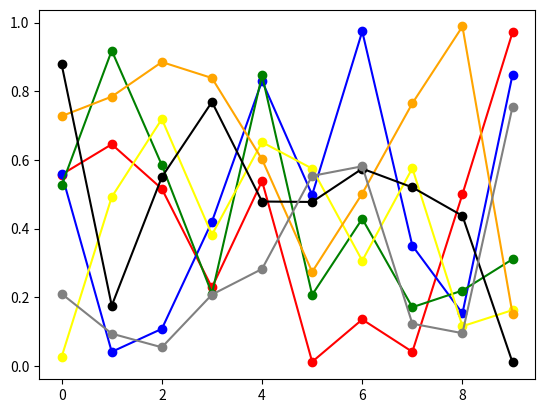
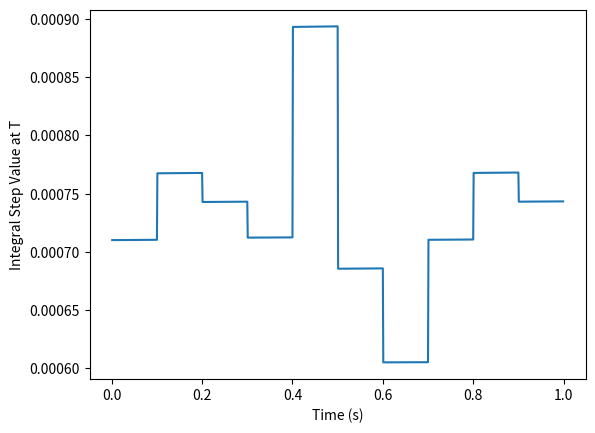

Here is the Python script that generated these plots, in order:
import random
import numpy as np
import matplotlib.pyplot as plt

alpha = 0.5  # Example value for alpha, can be adjusted
beta = 0.1    # Example value for beta, can be adjusted
I = 1.0       # Positive constant for the χ function
epsilon = 0.01  # Small positive constant parameter
iterations = 1000000 # Number of iterations
dt = 0.001    # Time step
sets = 7
#dt_list = [0.01,0.001,0.0001]

weights = []
granule_cell_activities = []



for i in range(sets):  # 7 sets
    weights.append([random.random() for _ in range(10)])  # Random weights
    granule_cell_activities.append([random.random() for _ in range(10)])  # Random activities

print(weights)
print(granule_cell_activities)
colors = ['red','blue','green','yellow','orange','black','grey']

for i in range(7):
    #for j in range(10):
    #y_g = granule_cell_activities[i].append(alpha)
    plt.plot(granule_cell_activities[i],'ro',color=colors[i],linestyle='-')
    plt.plot()
    print(granule_cell_activities[i])
plt.show()

#define Chi of t

def chi(t):
    return 1 if t > 0 else -I

def compute_integral(alpha, beta, g, sigma, dt, t):
    R = sum(g_i * sigma_i for g_i, sigma_i in zip(g, sigma))  # PC output R(t)
    integral = (alpha + beta * R) * dt  # Incremental change in integral
    return integral

def it_val_g(int_start,int_end,t):
    int_range = int((int_end - int_start) * 1000)
    if t>=(int_end-0.001) and t<=int_end:
        plt.plot(t_val[-int_range:],is_val[-int_range:],linestyle='-')
        for value in firing_times:
            if value in t_val[-int_range:]:
                plt.axvline(value,color='orange')
        plt.xlabel('Time (s)')
        plt.ylabel('Integral Step Value at T')


def firing_g(activation):
    if activation > 2:
        plt.plot((firing_times[activation - 1] - firing_times[activation - 2]), (t - firing_times[activation - 1]),
                 'ro')
        plt.ylabel('Next firing time')
        plt.xlabel('Firing time')


#main loop

integral_value = 0
firing_times = []
iv_list = []
t_val = []
i_val = []
is_val = []
t10_val = []
t = 0
activation = 0
cs = 0
g = granule_cell_activities[cs]  # Switch sets every 100 iterations
sigma = weights[cs]



for iteration in range(iterations):
    t = t+dt

    if iteration % 100 == 0:
        cs = int(iteration/100)
        g = granule_cell_activities[cs % 7]  # Switch sets every 100 iterations
        sigma = weights[cs % 7]
        # Switch weights every 100 iterations
    # Calculate integral at each time step]
    integral_step = compute_integral(alpha, beta, g, sigma, dt, t)

    is_val.append(integral_step)

    integral_value += integral_step
    t_val.append(t)
    i_val.append(integral_value)

    # Check if the integral value has reached an integer value
    if integral_value >= 1:
        firing_times.append(t)
        print(f"System fired at t={t:.4f}")
        iv_list.append(integral_value)
        #plot firing time (y) to previous firing time (x)
        #firing_g(activation)
        integral_value = 0
        activation +=1
    # Update weights using the differential equation


    for i in range(len(sigma)):
        sigma[i] += epsilon * chi(t) * g[i] * dt  # Update weights based on chi and g
    weights[cs % 7] = sigma

    #graph the i_val over time over a certain interval
    it_val_g(0,1,t)






    #every 1000 iterations randomize alpha, beta, and epsilon
    #every 1000 iterations swap dt between 0.1,0.01, and 0.001
    '''if iteration % 1000 == 0 and iteration > 0:
        print(iteration)
        alpha,beta,epsilon = [random.random() for _ in range(3)]
    #if iteration % 1000 == 0 and iteration > 0:
        #dt = dt_list[iteration % 3]'''



print("Firing times:", firing_times, len(firing_times))
print(activation)
plt.show()
